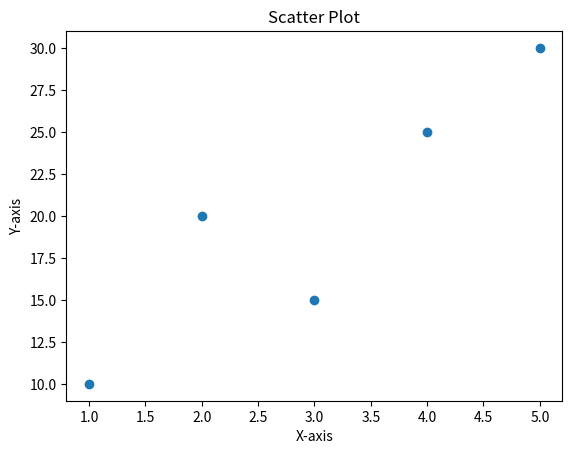

Reproduce this figure in Python.
import matplotlib.pyplot as plt


x = [1, 2, 3, 4, 5]
y = [10, 20, 15, 25, 30]


plt.scatter(x, y)


plt.xlabel("X-axis")
plt.ylabel("Y-axis")
plt.title("Scatter Plot")


plt.show()